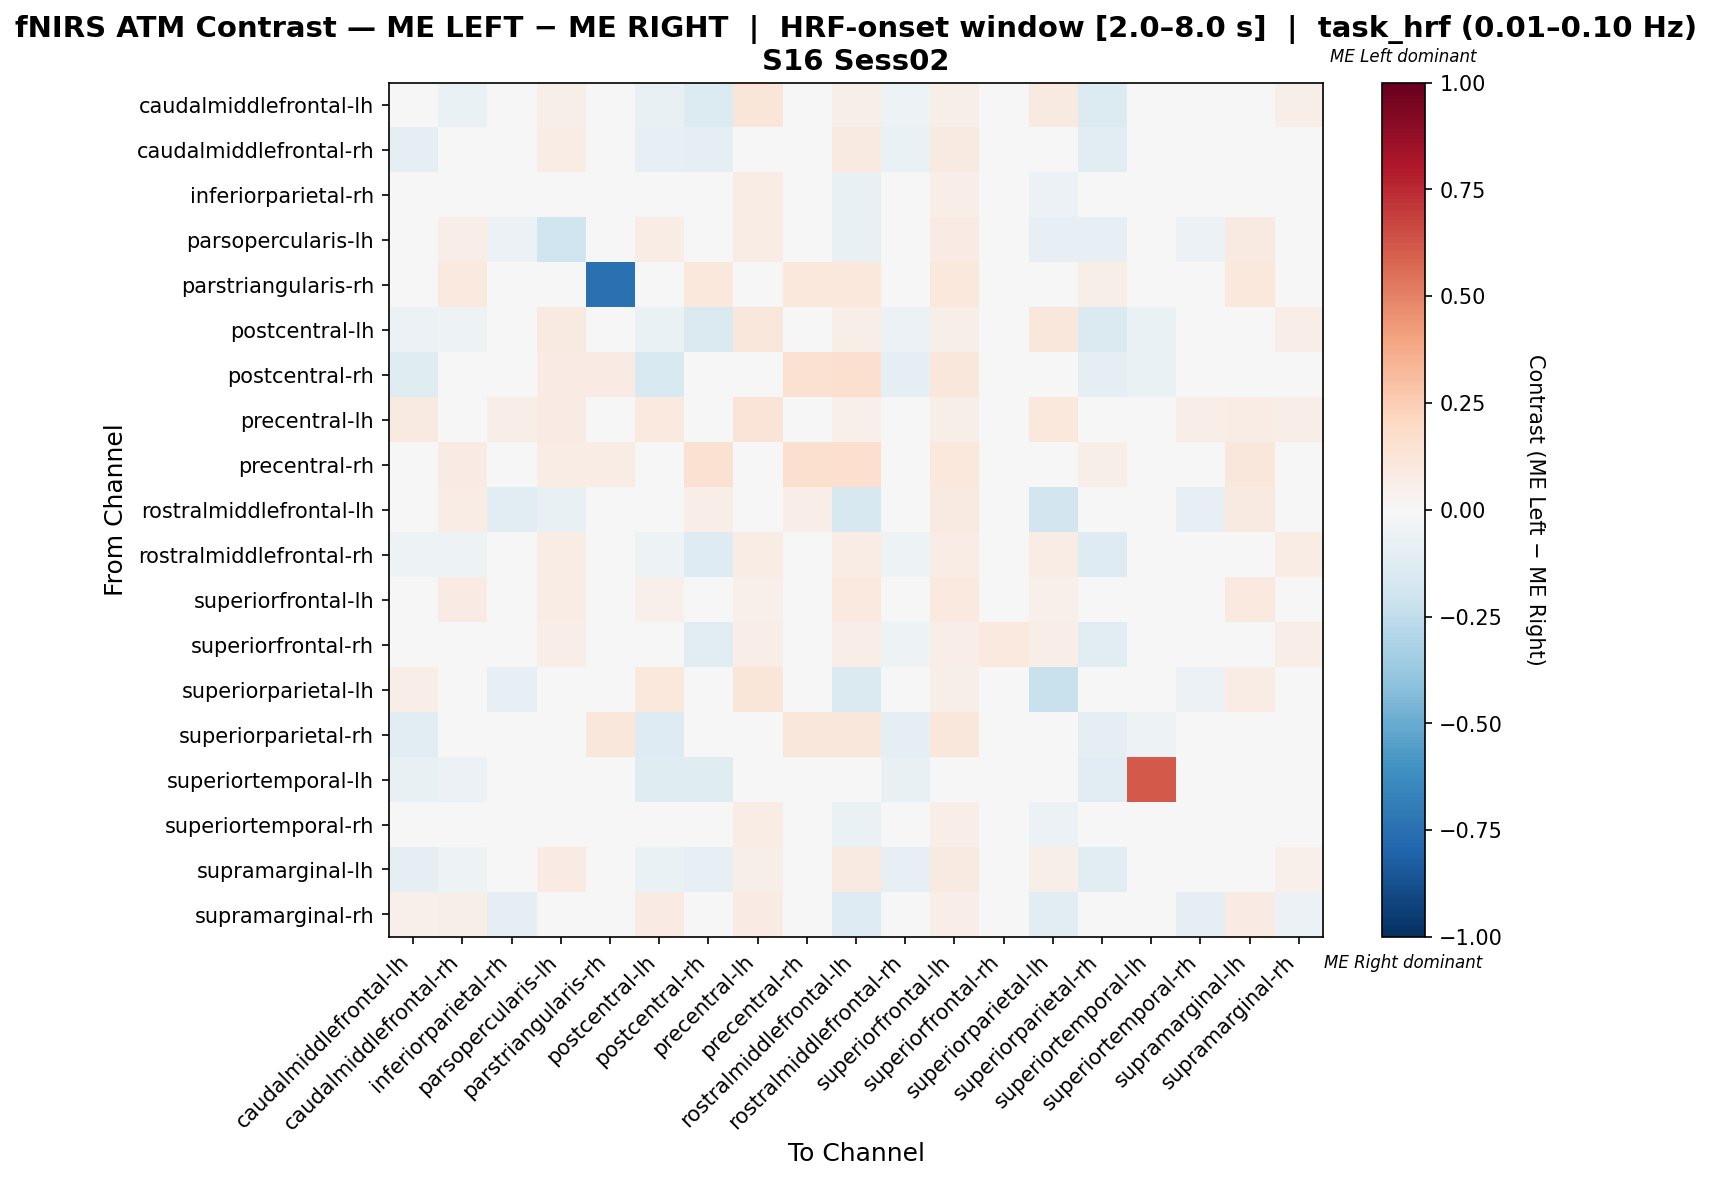

The file beside this chart, header and first rows:
, caudalmiddlefrontal-lh, caudalmiddlefrontal-rh, inferiorparietal-rh, parsopercularis-lh, parstriangularis-rh, postcentral-lh, postcentral-rh, precentral-lh, precentral-rh, rostralmiddlefrontal-lh, rostralmiddlefrontal-rh, superiorfrontal-lh, superiorfrontal-rh, superiorparietal-lh, superiorparietal-rh, superiortemporal-lh, superiortemporal-rh, supramarginal-lh, supramarginal-rh
caudalmiddlefrontal-lh, 0.003723, -0.06797, 0.02282, 0.06091, 0.0, -0.07179, -0.1333, 0.1218, 0.0, 0.06091, -0.054, 0.06091, 0.01711, 0.09137, -0.1333, -0.0381, 0.03234, -0.03432, 0.06091
caudalmiddlefrontal-rh, -0.08924, -0.03789, 0.00727, 0.0709, 0.04104, -0.08551, -0.08924, 0.04851, 0.04478, 0.09328, -0.06578, 0.09328, 0.002654, 0.04851, -0.1079, -0.03093, 0.01758, -0.009809, 0.04851
inferiorparietal-rh, 0.00684, 0.01078, 0.002028, -0.009942, 0.0, 0.03046, -0.0404, 0.07087, 0.0, -0.07226, -0.001034, 0.06299, 0.00513, -0.06045, -0.0404, 0.0, -0.02895, 0.03046, 0.03388
parsopercularis-lh, 0.03625, 0.06344, -0.0619, -0.2026, 0.02115, 0.07251, 0.03323, 0.07251, 0.03323, -0.07261, 0.03021, 0.07855, 0.02719, -0.07866, -0.08048, 0.0, -0.0619, 0.09366, -0.003759
parstriangularis-rh, 0.0, 0.09804, 0.0, 0.04902, -0.7451, 0.0, 0.1078, 0.0, 0.1078, 0.1078, 0.0, 0.1078, 0.0, 0.0, 0.05882, 0.0, 0.0, 0.1078, 0.0
postcentral-lh, -0.06151, -0.05331, 0.03643, 0.09057, 0.0, -0.06412, -0.1417, 0.1094, 0.0, 0.0566, -0.05675, 0.06038, 0.01034, 0.1094, -0.1417, -0.06299, 0.0443, -0.003268, 0.06792
postcentral-rh, -0.122, -0.0181, -0.03252, 0.08029, 0.08029, -0.1545, 0.006943, 0.0, 0.1533, 0.1606, -0.09756, 0.1095, -0.02439, 0.0, -0.08795, -0.06504, -0.02439, 0.03549, 0.0
precentral-lh, 0.08929, 0.04643, 0.06429, 0.08214, 0.0, 0.1, 0.0, 0.1321, 0.0, 0.05357, 0.03571, 0.05714, 0.03214, 0.1071, 0.0, 0.0, 0.06429, 0.07143, 0.06429
precentral-rh, 0.0, 0.08451, 0.0, 0.07746, 0.07746, 0.0, 0.1549, 0.0, 0.162, 0.169, 0.0, 0.1056, 0.0, 0.0, 0.05634, 0.0, 0.0, 0.1127, 0.0
rostralmiddlefrontal-lh, 0.03593, 0.07485, -0.1045, -0.07158, 0.03293, 0.04491, 0.06587, 0.04491, 0.06886, -0.1621, 0.02994, 0.08982, 0.02695, -0.185, 0.02395, 0.0, -0.08452, 0.09281, -0.02406
rostralmiddlefrontal-rh, -0.05385, -0.05385, 0.03036, 0.07246, 0.0, -0.05385, -0.1263, 0.07246, 0.0, 0.07246, -0.05057, 0.07246, 0.03364, 0.07246, -0.1263, -0.04211, 0.04088, -0.0328, 0.07246
superiorfrontal-lh, 0.03883, 0.08091, 0.04854, 0.07767, 0.0356, 0.05178, 0.04854, 0.05178, 0.04854, 0.09385, 0.03236, 0.09385, 0.02913, 0.05178, 0.02589, 0.0, 0.04531, 0.09709, 0.04854
superiorfrontal-rh, -0.04683, -0.04683, -0.009788, 0.06429, 0.0, -0.04683, -0.1111, 0.06429, 0.0, 0.06429, -0.05397, 0.06429, 0.09735, 0.06429, -0.1111, 0.0, -0.009788, -0.04683, 0.06429
superiorparietal-lh, 0.06985, 0.04779, -0.07989, -0.03536, 0.0, 0.1029, 0.0, 0.1213, 0.0, -0.1471, 0.03676, 0.05882, 0.03309, -0.2231, 0.0, 0.0, -0.05742, 0.07353, -0.001239
superiorparietal-rh, -0.1103, 0.02035, -0.02941, 0.03549, 0.1159, -0.1324, -0.009058, 0.0, 0.1159, 0.1159, -0.08824, 0.1159, -0.02206, 0.0, -0.09708, -0.05147, -0.02206, 0.04241, 0.0
superiortemporal-lh, -0.07229, -0.06024, -0.01205, 0.0, 0.0, -0.1205, -0.1205, 0.0, 0.0, 0.0, -0.07229, 0.0, 0.0, 0.0, -0.1084, 0.6145, 0.0, -0.04819, 0.0
superiortemporal-rh, 0.01492, 0.01914, -0.03662, -0.01929, 0.0, 0.04024, -0.03571, 0.07595, 0.0, -0.06766, 0.00648, 0.06751, 0.01417, -0.055, -0.03571, 0.0, -0.03315, 0.04024, 0.004521
supramarginal-lh, -0.09022, -0.05254, 0.002174, 0.08406, 0.03188, -0.06703, -0.07862, 0.05797, 0.04638, 0.08986, -0.08351, 0.08986, -0.01141, 0.05797, -0.1018, -0.025, 0.01178, -0.01395, 0.05217
supramarginal-rh, 0.05263, 0.05702, -0.08829, -0.01783, 0.0, 0.07895, 0.0, 0.07895, 0.0, -0.1278, 0.04386, 0.07018, 0.03947, -0.1146, 0.0, 0.0, -0.09111, 0.07895, -0.06041
